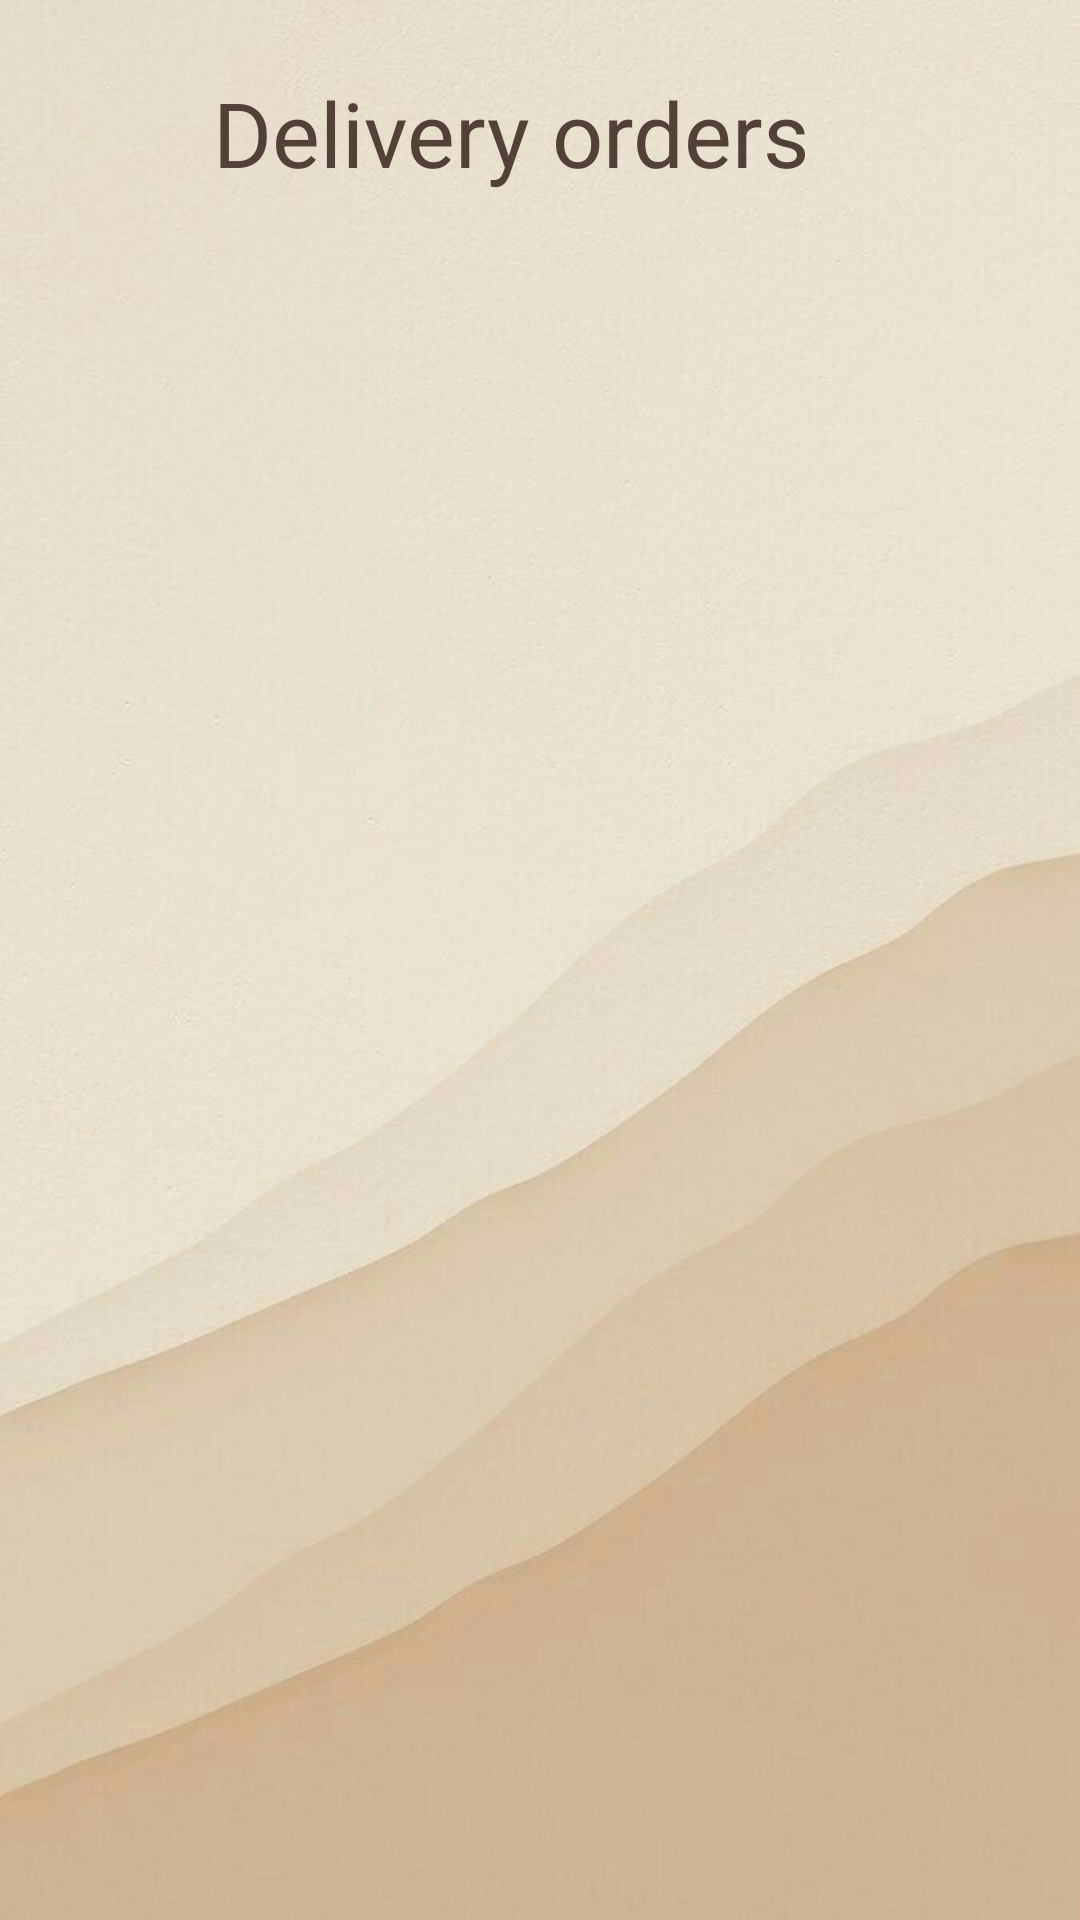

Android layout source for this screen:
<!-- AndroidManifest.xml: application theme Theme.App1 -->
<!-- res/layout/activity_delivery.xml -->
<?xml version="1.0" encoding="utf-8"?>
<androidx.constraintlayout.widget.ConstraintLayout xmlns:android="http://schemas.android.com/apk/res/android"
    xmlns:app="http://schemas.android.com/apk/res-auto"
    xmlns:tools="http://schemas.android.com/tools"
    android:layout_width="match_parent"
    android:layout_height="match_parent"
    tools:context=".Delivery"
    android:background="@drawable/backthemeapp"
    android:id="@+id/Delivery">

    <TextView
        android:id="@+id/textView5"
        android:layout_width="201dp"
        android:layout_height="43dp"
        android:layout_alignParentStart="true"
        android:layout_alignParentTop="true"
        android:layout_alignParentEnd="true"
        android:layout_marginTop="24dp"
        android:text="Delivery orders"
        android:textColor="@color/darkappcolor"
        android:textSize="30sp"
        app:layout_constraintEnd_toEndOf="parent"
        app:layout_constraintHorizontal_bias="0.447"
        app:layout_constraintStart_toStartOf="parent"
        app:layout_constraintTop_toTopOf="parent" />

    <ImageButton
        android:id="@+id/delilogout"
        android:layout_width="61dp"
        android:layout_height="60dp"
        android:layout_alignParentTop="true"
        android:layout_alignParentEnd="true"
        android:layout_marginTop="16dp"
        android:background="@drawable/baseline_logout_24"
        android:backgroundTint="@color/darkappcolor"
        app:layout_constraintEnd_toEndOf="parent"
        app:layout_constraintHorizontal_bias="0.928"
        app:layout_constraintStart_toStartOf="parent"
        app:layout_constraintTop_toTopOf="parent"></ImageButton>

    <androidx.recyclerview.widget.RecyclerView
        android:id="@+id/Deliveryview"
        android:layout_width="382dp"
        android:layout_height="600dp"
        android:layout_alignParentStart="true"
        android:layout_alignParentEnd="true"
        app:layout_constraintBottom_toBottomOf="parent"
        app:layout_constraintEnd_toEndOf="parent"
        app:layout_constraintHorizontal_bias="0.49"
        app:layout_constraintStart_toStartOf="parent"
        app:layout_constraintTop_toTopOf="parent"
        app:layout_constraintVertical_bias="0.586" />

</androidx.constraintlayout.widget.ConstraintLayout>
<!-- resources referenced by this layout -->
<resources>
  <color name="darkappcolor">#524039</color>
  <!-- drawable backthemeapp: jpg bitmap (drawable, 67146 bytes) -->
  <style name="Theme.App1" parent="Base.Theme.App1" />
  <style name="Base.Theme.App1" parent="Theme.Material3.DayNight.NoActionBar">
          
          
      </style>
</resources>
